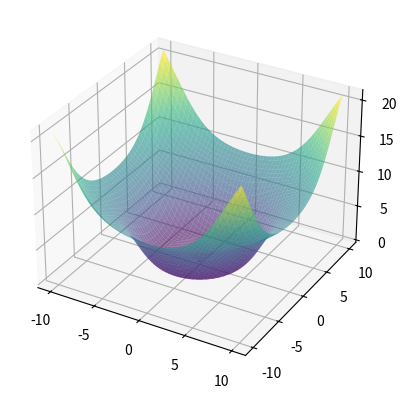
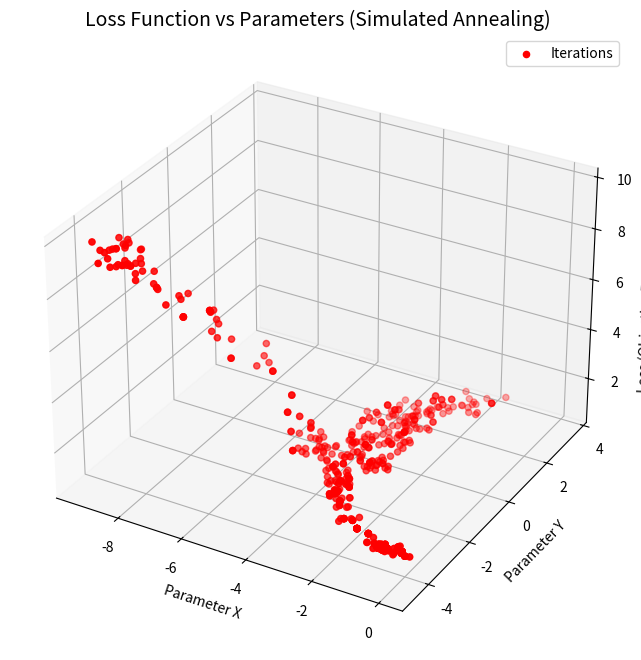
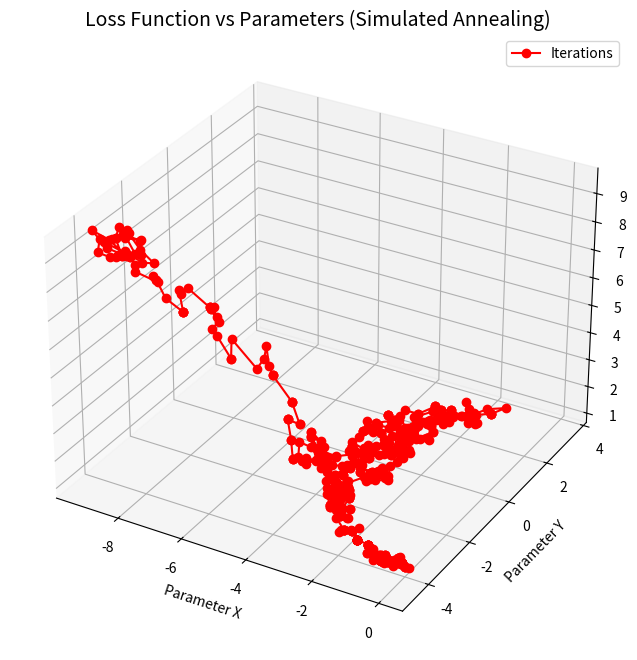

Recreate these plots in Python, in order. (Note: this script raises an exception after producing the figures.)

import numpy as np
import matplotlib.pyplot as plt
from mpl_toolkits.mplot3d import Axes3D
from matplotlib.animation import FuncAnimation

# Objective function to minimize


def objective_function(x, y):
    return np.sin(np.sqrt(x**2 + y**2)) + 0.1 * (x**2 + y**2)

# Simulated Annealing


def simulated_annealing(func, bounds, max_iter=500, temp=1.0, cooling_rate=0.99):
    x = np.random.uniform(bounds[0][0], bounds[0][1])
    y = np.random.uniform(bounds[1][0], bounds[1][1])
    current_solution = (x, y)
    current_value = func(x, y)

    best_solution = current_solution
    best_value = current_value

    history = [(x, y, current_value)]

    for i in range(max_iter):
        # Generate new candidate solution
        x_new = x + np.random.uniform(-0.5, 0.5)
        y_new = y + np.random.uniform(-0.5, 0.5)
        if not (bounds[0][0] <= x_new <= bounds[0][1] and bounds[1][0] <= y_new <= bounds[1][1]):
            continue  # Skip if out of bounds

        new_value = func(x_new, y_new)
        delta = new_value - current_value

        # Acceptance condition
        if delta < 0 or np.random.rand() < np.exp(-delta / temp):
            x, y = x_new, y_new
            current_value = new_value
            if current_value < best_value:
                # < because we want minimum value
                best_solution = (x, y)
                best_value = current_value

        history.append((x, y, current_value))
        temp *= cooling_rate  # Reduce temperature

    return best_solution, best_value, history


# Setting bounds and parameters
bounds = [(-10, 10), (-10, 10)]
best_sol, best_val, history = simulated_annealing(objective_function, bounds)


# This will create a 3D plot of the objective function and animate the optimization process. The red dot represents the current solution at each iteration.
# Create the 3D plot and animation
x_vals = np.linspace(bounds[0][0], bounds[0][1], 200)
y_vals = np.linspace(bounds[1][0], bounds[1][1], 200)
x_mesh, y_mesh = np.meshgrid(x_vals, y_vals)
z_vals = objective_function(x_mesh, y_mesh)

fig = plt.figure()
ax = fig.add_subplot(111, projection='3d')
ax.plot_surface(x_mesh, y_mesh, z_vals, cmap='viridis', alpha=0.6)

# Initialize scatter plot
scat = ax.scatter([], [], [], color='red', s=50)


# # Update function for animation (It creates lots of frames, so it may take a while to render)
# def update(frame):
#     if frame < len(history):
#         # Update the scatter plot's position
#         x, y, z = history[frame]
#         # Update the scatter plot's position
#         scat._offsets3d = ([x], [y], [z])
#     return scat,


# # Create animation
# ani = FuncAnimation(fig, update, frames=len(history), interval=50, blit=False)

# # Save and display animation
# ani.save('simulated_annealing_optimization.gif', writer='pillow')
# plt.show()

# Ploting the loss function as well
# 3D Scatter Plot

fig = plt.figure(figsize=(12, 8))
ax = fig.add_subplot(111, projection='3d')

# Extract parameters and loss values
x_history = [x for x, _, _ in history]
y_history = [y for _, y, _ in history]
loss_history = [z for _, _, z in history]

ax.scatter(x_history, y_history, loss_history,
           c='red', marker='o', label='Iterations')

# Adding labels and title
ax.set_title("Loss Function vs Parameters (Simulated Annealing)", fontsize=14)
ax.set_xlabel("Parameter X")
ax.set_ylabel("Parameter Y")
ax.set_zlabel("Loss (Objective Function Value)")

plt.legend()
plt.show()


# Loss information in 3D
fig = plt.figure(figsize=(12, 8))
ax = fig.add_subplot(111, projection='3d')

plt.plot(x_history, y_history, loss_history,
         color='red', marker='o', label='Iterations')

# Adding labels and title
plt.title("Loss Function vs Parameters (Simulated Annealing)", fontsize=14)
plt.xlabel("Parameter X")

plt.ylabel("Parameter Y")

plt.legend()
plt.show()

# # Loss information in 2D with only one of the parameters x_history

plt.plot(loss_history,
         color='red', label='Iterations')

# Adding labels and title

plt.title("Loss Function vs Iterations (Simulated Annealing)", fontsize=14)
plt.xlabel("Iteration Number")
plt.ylabel("Loss (Objective Function Value)")

plt.legend()

plt.show()
